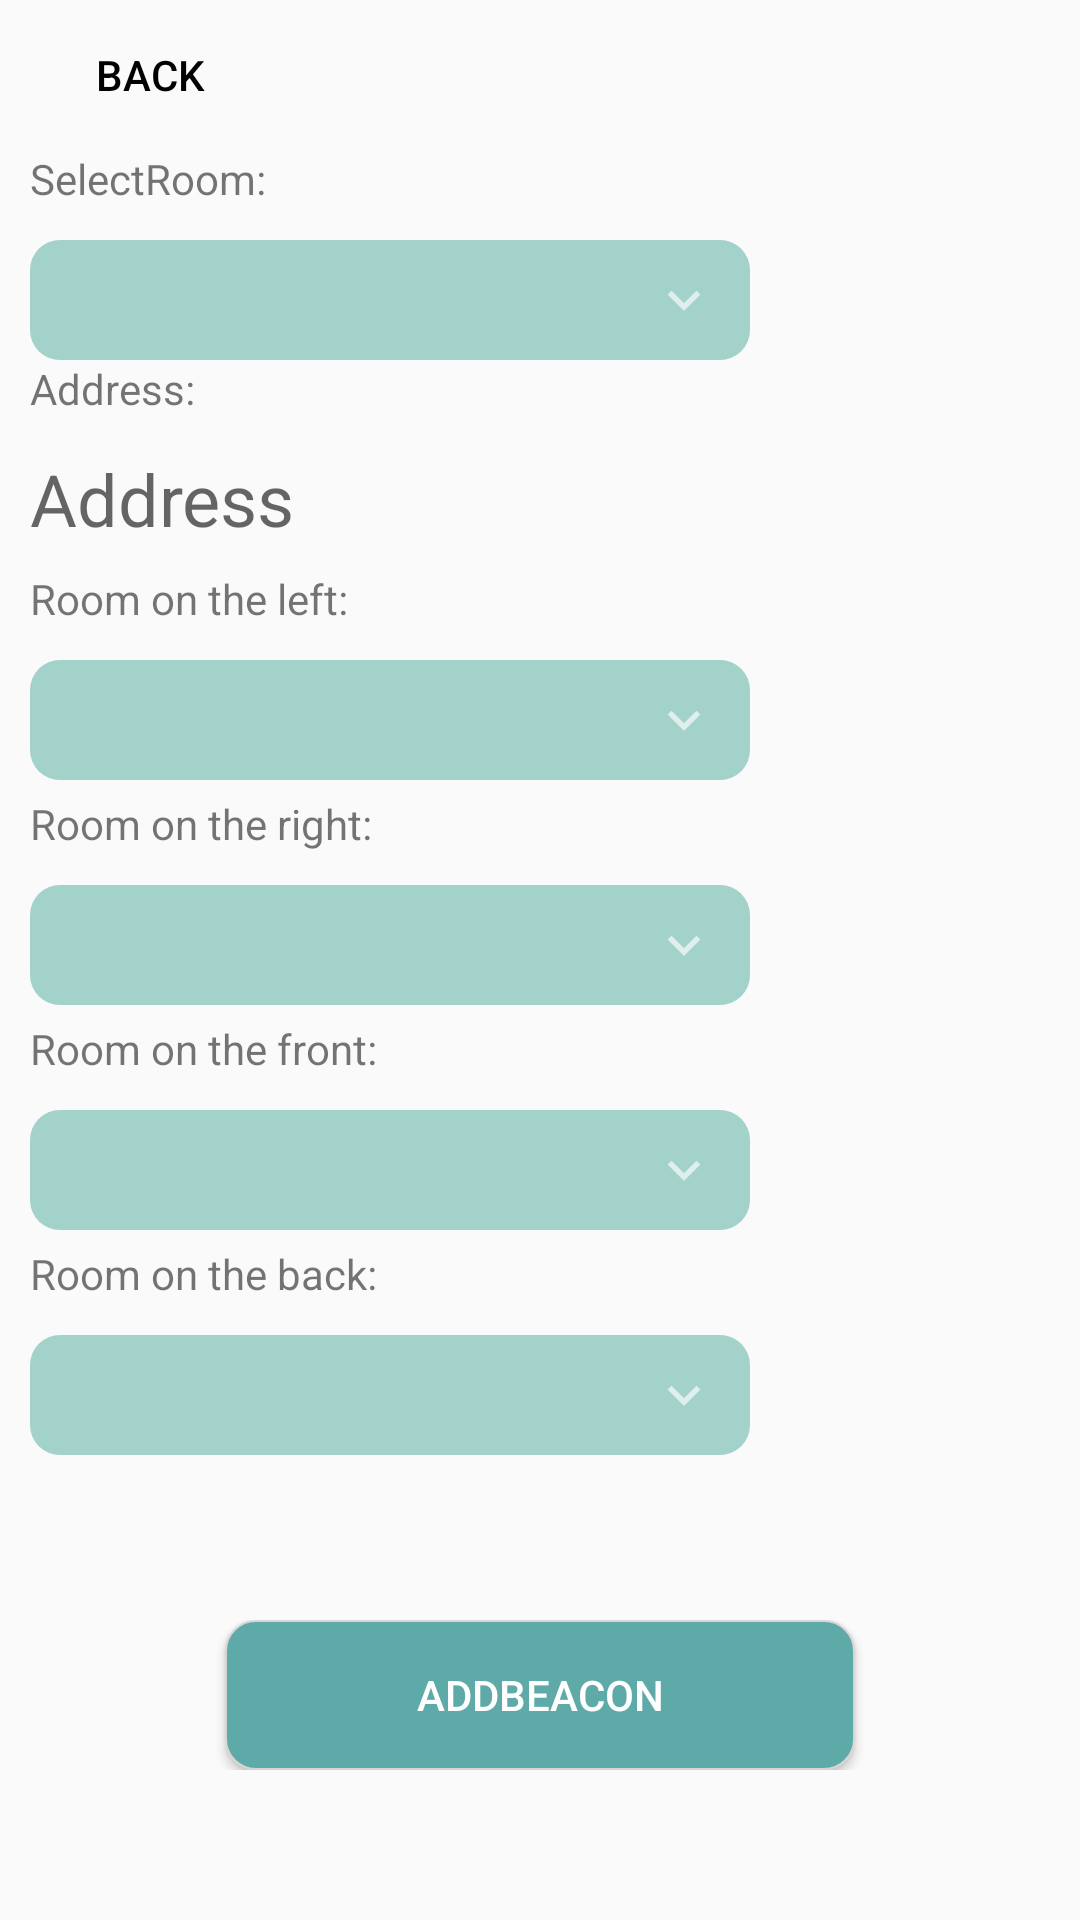

Reconstruct the res/layout file that produces this screen, plus the resources it refers to.
<!-- AndroidManifest.xml: application theme AppTheme -->
<!-- res/layout/activity_beacon_addelevator.xml -->
<?xml version="1.0" encoding="utf-8"?>
<RelativeLayout xmlns:android="http://schemas.android.com/apk/res/android"
    xmlns:app="http://schemas.android.com/apk/res-auto"
    xmlns:tools="http://schemas.android.com/tools"
    android:layout_width="match_parent"
    android:layout_height="match_parent"
    tools:context=".Beacon_AddElevator">



    <LinearLayout
        android:layout_width="match_parent"
        android:layout_height="match_parent"
        android:orientation="vertical"
        android:paddingLeft="10dp"
        android:paddingRight="10dp">

        <LinearLayout
            android:layout_width="match_parent"
            android:layout_height="wrap_content">

            <Button
                android:id="@+id/ele_back"
                android:background="@drawable/shape_back"
                android:textColor="#000000"
                android:layout_width="80dp"
                android:layout_height="50dp"
                android:text="Back" />
        </LinearLayout>

        <TextView
            android:id="@+id/qweqwesad"
            android:layout_width="match_parent"
            android:layout_height="30dp"
            android:text="SelectRoom:" />

        <Spinner
            android:id="@+id/list_room"
            android:layout_width="240dp"
            android:layout_height="40dp"
            android:background="@drawable/custom_spinner" />

        <TextView
            android:id="@+id/textView2"
            android:layout_width="match_parent"
            android:layout_height="30dp"
            android:text="Address:" />

        <TextView
            android:id="@+id/tv_address2"
            android:layout_width="205dp"
            android:layout_height="40dp"
            android:ems="10"
            android:hint="Address"
            android:inputType="textPersonName"
            android:textSize="24sp" />


        <TextView
            android:id="@+id/textView3"
            android:layout_width="match_parent"
            android:layout_height="30dp"

            android:text="Room on the left:" />

        <LinearLayout
            android:layout_width="match_parent"
            android:layout_height="wrap_content"
            android:orientation="horizontal">

            <Spinner
                android:id="@+id/rm_on_left"
                android:layout_width="240dp"
                android:layout_height="40dp"
                android:background="@drawable/custom_spinner" />

            <ImageView
                android:id="@+id/ele_map_left"
                android:layout_width="100dp"
                android:layout_height="45dp"
                android:src="@drawable/flag" />

        </LinearLayout>




        <TextView
            android:id="@+id/textView4"
            android:layout_width="match_parent"
            android:layout_height="30dp"

            android:text="Room on the right:" />

    <LinearLayout
        android:layout_width="match_parent"
        android:layout_height="wrap_content"
        android:orientation="horizontal">

        <Spinner
            android:id="@+id/rm_on_right"
            android:layout_width="240dp"
            android:layout_height="40dp"
            android:background="@drawable/custom_spinner" />

        <ImageView
            android:id="@+id/ele_map_right"
            android:layout_width="100dp"
            android:layout_height="45dp"
            android:src="@drawable/flag" />

    </LinearLayout>



        <TextView
            android:id="@+id/textView5"
            android:layout_width="match_parent"
            android:layout_height="30dp"
            android:text="Room on the front:" />

    <LinearLayout
        android:layout_width="match_parent"
        android:layout_height="wrap_content"
        android:orientation="horizontal">

        <Spinner
            android:id="@+id/rm_on_front"
            android:layout_width="240dp"
            android:layout_height="40dp"
            android:background="@drawable/custom_spinner" />

        <ImageView
            android:id="@+id/ele_map_front"
            android:layout_width="100dp"
            android:layout_height="45dp"
            android:src="@drawable/flag" />

    </LinearLayout>



        <TextView
            android:id="@+id/textView6"
            android:layout_width="match_parent"
            android:layout_height="30dp"
            android:text="Room on the back:" />

    <LinearLayout
        android:layout_width="match_parent"
        android:layout_height="wrap_content"
        android:orientation="horizontal">

        <Spinner
            android:id="@+id/rm_on_back"
            android:layout_width="240dp"
            android:layout_height="40dp"
            android:background="@drawable/custom_spinner" />

        <ImageView
            android:id="@+id/ele_map_back"
            android:layout_width="100dp"
            android:layout_height="45dp"
            android:src="@drawable/flag" />

    </LinearLayout>

        <LinearLayout
            android:layout_width="match_parent"
            android:layout_height="wrap_content"
            android:gravity="center"
            android:orientation="horizontal"
            android:paddingTop="50dp">


            <Button
                android:id="@+id/btn_add"
                android:layout_width="210dp"
                android:layout_height="50dp"
                android:background="@drawable/shape"
                android:text="AddBeaCon"
                android:textColor="#FFF" />

        </LinearLayout>


    </LinearLayout>

</RelativeLayout>
<!-- resources referenced by this layout -->
<resources>
  <!-- drawable custom_spinner (drawable) -->
  <?xml version="1.0" encoding="utf-8"?>
  <selector xmlns:android="http://schemas.android.com/apk/res/android">
      <item>
          <layer-list>
              <item>
                  <shape android:shape="rectangle">
                      <solid android:color="#a3d2ca"/>
                      <corners android:radius="10dp"/>
                      <padding android:right="10dp"/>
                  </shape>
              </item>
              <item>
                  <bitmap android:src="@drawable/down"
                      android:gravity="center|end"/>
              </item>
          </layer-list>
      </item>
  </selector>
  <!-- drawable shape (drawable) -->
  <?xml version="1.0" encoding="utf-8"?>
  <shape xmlns:android="http://schemas.android.com/apk/res/android">
      <solid
          android:color="#5eaaa8"/>
      <stroke
          android:width="0.5dp"
          android:color="#dad5d5"/>
      <corners
          android:radius="10dp"/>
  </shape>
  <!-- drawable shape_back (drawable) -->
  <?xml version="1.0" encoding="utf-8"?>
  <selector xmlns:android="http://schemas.android.com/apk/res/android">
      <item>
          <layer-list>
              <item>
                  <shape android:shape="rectangle">
                      <corners android:radius="2dp"/>
                      <padding android:right="10dp"/>
                  </shape>
              </item>
              <item>
                  <bitmap android:src="@drawable/bt_back"
                      android:gravity="center|left"/>
              </item>
          </layer-list>
      </item>
  </selector>
  <style name="AppTheme" parent="Theme.AppCompat.Light.DarkActionBar">
          
          <item name="colorPrimary">#a3d2ca</item>
          <item name="colorPrimaryDark">#a3d2ca</item>
          <item name="colorAccent">@color/colorAccent</item>
      </style>
  <!-- drawable down: png bitmap (drawable-hdpi, 193 bytes) -->
  <!-- not gathered from this repository: default colours our renderer supplied (Android Studio template values) -->
  <color name="colorAccent">#FF03DAC5</color>
</resources>
